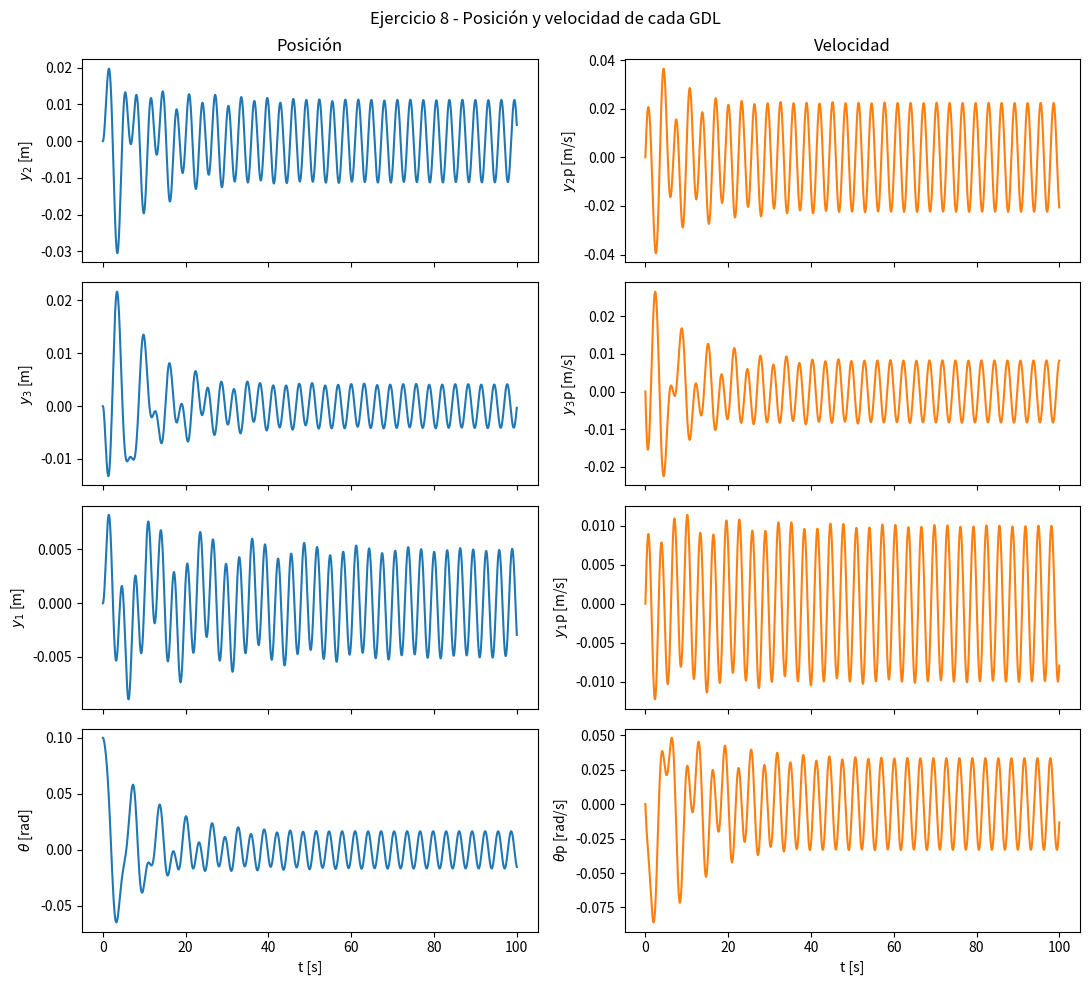

Write Python code to recreate this figure.
"""
Ejercicio 8 - Barra rigida (m1, J) con dos masas colgantes (m2, m3),
excitadas en la base (yp1, yp2), y fuerza externa Fe(t) aplicada en el
punto C de la barra (a distancia L3 del centro de masa).

Grados de libertad (orden usado en todo el codigo):
    y2, y3  -> posicion de las masas colgantes
    y1      -> traslacion del centro de masa (CM) de la barra
    theta   -> rotacion de la barra

Convencion de signos: +y hacia abajo, +theta antihorario.
Puntos de la barra: A (izquierda, a distancia L1+L3 del CM),
                     B (derecha, a distancia L2 del CM),
                     C (donde se aplica Fe, a distancia L3 del CM).
"""

import numpy as np
from scipy.integrate import solve_ivp
import matplotlib.pyplot as plt

# ===========================================================================
# 1) PARAMETROS DEL SISTEMA
# ===========================================================================
params = dict(
    k1=2.0, k2=1.0, k3=1.0, k4=2.0,      # rigideces [N/m]
    c1=0.1, c2=0.5, c3=0.5, c4=0.1,      # amortiguamientos [Ns/m]
    m1=5.0, m2=1.0, m3=1.0,              # masas [kg]  (m1 = masa de la barra)
    J=0.3,                                # inercia rotacional de la barra [kg*m^2]
    L1=0.25, L2=0.5, L3=0.25,             # distancias [m] (ver Figura 3)
)

def brazos(p):
    """Brazos de palanca de los puntos A y B respecto al centro de masa (pivote)."""
    brazo_A = p['L1'] + p['L3']   # A queda del lado izquierdo, a esta distancia del CM
    brazo_B = p['L2']             # B queda del lado derecho, a esta distancia del CM
    return brazo_A, brazo_B

# ===========================================================================
# 2) EXCITACIONES CONOCIDAS: yp1(t), yp2(t), Fe(t) (y sus derivadas para c*)
# ===========================================================================
def yp1(t):   return 0.001*np.cos(2*t)
def dyp1(t):  return -0.001*2*np.sin(2*t)

def yp2(t):   return 0.001*np.cos(2*t + 0.1)
def dyp2(t):  return -0.001*2*np.sin(2*t + 0.1)

def Fe(t):    return 0.1*np.cos(2*t)


# ===========================================================================
# 3) FUERZAS DE CADA RAMA (resorte+amortiguador), segun el DCL
#    F = k*(propio - vecino) + c*(propio' - vecino')
# ===========================================================================
def fuerzas(t, y2, y2p, y3, y3p, y1, y1p, theta, thetap, p):
    brazo_A, brazo_B = brazos(p)

    # Puntos A y B de la barra: se mueven por la traslacion Y la rotacion del CM
    yA  = y1  + brazo_A*theta
    yAp = y1p + brazo_A*thetap
    yB  = y1  - brazo_B*theta
    yBp = y1p - brazo_B*thetap

    F1 = p['k1']*(y2 - yp1(t)) + p['c1']*(y2p - dyp1(t))   # rama m2 <-> base yp1
    F2 = p['k2']*(y2 - yA)     + p['c2']*(y2p - yAp)       # rama m2 <-> punto A
    F3 = p['k3']*(y3 - yB)     + p['c3']*(y3p - yBp)       # rama m3 <-> punto B
    F4 = p['k4']*(y3 - yp2(t)) + p['c4']*(y3p - dyp2(t))   # rama m3 <-> base yp2

    return F1, F2, F3, F4


# ===========================================================================
# 4) FUNCION ODE: Newton (traslacion) en m2, m3, m1 ; Newton rotacional en J
# ===========================================================================
def sistema(t, X, p):
    y2, y2p, y3, y3p, y1, y1p, theta, thetap = X
    brazo_A, brazo_B = brazos(p)

    F1, F2, F3, F4 = fuerzas(t, y2, y2p, y3, y3p, y1, y1p, theta, thetap, p)

    y2pp    = (1/p['m2']) * (-F1 - F2)
    y3pp    = (1/p['m3']) * (-F4 - F3)
    y1pp    = (1/p['m1']) * (F2 + F3 + Fe(t))
    thetapp = (1/p['J'])  * (brazo_A*F2 - brazo_B*F3 + p['L3']*Fe(t))

    return [y2p, y2pp, y3p, y3pp, y1p, y1pp, thetap, thetapp]


# ===========================================================================
# 5) CONDICIONES INICIALES Y SIMULACION
# ===========================================================================
# Orden: [y2, y2p, y3, y3p, y1, y1p, theta, thetap]
X0 = [0, 0, 0, 0, 0, 0, 0.1, 0]   # angulo inicial de la barra = 0.1 rad (dato)

tmax, dt = 100, 0.01
t_eval = np.arange(0, tmax + dt, dt)

sol = solve_ivp(sistema, [0, tmax], X0, args=(params,), t_eval=t_eval, method='RK45')
t = sol.t
y2, y2p, y3, y3p, y1, y1p, theta, thetap = sol.y


# ===========================================================================
# 6) GRAFICOS: posicion y velocidad de cada grado de libertad
# ===========================================================================
fig, axs = plt.subplots(4, 2, figsize=(11, 10), sharex=True)
fig.suptitle('Ejercicio 8 - Posición y velocidad de cada GDL')

datos = [
    (r'$y_2$',     y2,    y2p,    'm'),
    (r'$y_3$',     y3,    y3p,    'm'),
    (r'$y_1$',     y1,    y1p,    'm'),
    (r'$\theta$',  theta, thetap, 'rad'),
]

for i, (nombre, pos, vel, unidad) in enumerate(datos):
    axs[i, 0].plot(t, pos)
    axs[i, 0].set_ylabel(f'{nombre} [{unidad}]')
    axs[i, 1].plot(t, vel, color='tab:orange')
    axs[i, 1].set_ylabel(f'{nombre}p [{unidad}/s]')

axs[0, 0].set_title('Posición')
axs[0, 1].set_title('Velocidad')
axs[-1, 0].set_xlabel('t [s]')
axs[-1, 1].set_xlabel('t [s]')
plt.tight_layout()
plt.show()


# ===========================================================================
# 7) MODOS PROPIOS: matrices M, K (sin C ni fuerzas) y autovalores/autovectores
#    Orden de coordenadas: [y2, y3, y1, theta]  (mismo orden que el estado)
# ===========================================================================
def matrices_MK(p):
    brazo_A, brazo_B = brazos(p)
    k1, k2, k3, k4 = p['k1'], p['k2'], p['k3'], p['k4']
    m1, m2, m3, J  = p['m1'], p['m2'], p['m3'], p['J']

    M = np.diag([m2, m3, m1, J])

    K = np.array([
        [k1+k2,        0,          -k2,                  -brazo_A*k2],
        [0,            k3+k4,      -k3,                   brazo_B*k3],
        [-k2,         -k3,          k2+k3,                brazo_A*k2 - brazo_B*k3],
        [-brazo_A*k2,  brazo_B*k3,  brazo_A*k2-brazo_B*k3, brazo_A**2*k2 + brazo_B**2*k3],
    ])
    return M, K

M, K = matrices_MK(params)

vals, vecs = np.linalg.eig(K @ np.linalg.inv(M))
idx = np.argsort(vals)
w = np.sqrt(vals[idx])
f_hz = w/(2*np.pi)
vecs = vecs[:, idx]

print("\nFrecuencias naturales [Hz]:")
for i, f in enumerate(f_hz):
    print(f"  Modo {i+1}: {f:.4f} Hz")

print("\nFormas modales normalizadas (y2, y3, y1, theta):")
for i in range(4):
    phi = np.linalg.inv(M) @ vecs[:, i]
    phi = phi/np.max(np.abs(phi))
    print(f"  Modo {i+1} (f={f_hz[i]:.4f} Hz): "
          f"y2={phi[0]:.3f}  y3={phi[1]:.3f}  y1={phi[2]:.3f}  theta={phi[3]:.3f}")
print("\n")
